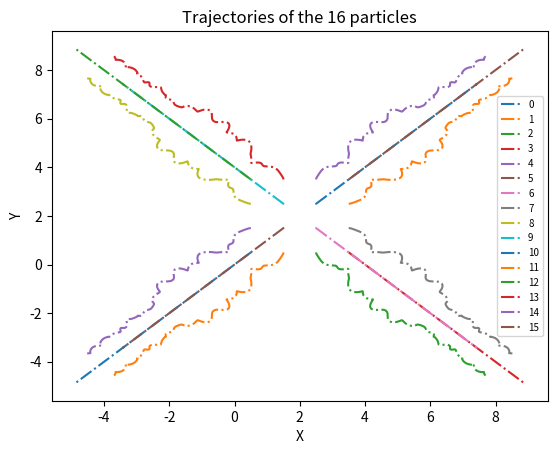
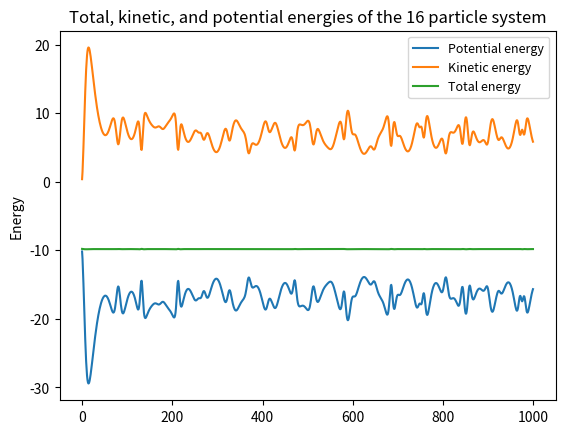

Generate these figures, in order, with matplotlib:
# -*- coding: utf-8 -*-
"""
Created on Wed Oct 19 15:06:41 2022

[redacted]
"""

import numpy as np
import matplotlib.pyplot as plt
##q2a
N = 16
Lx = 4.0
Ly = 4.0

dx = Lx/np.sqrt(N)
dy = Ly/np.sqrt(N)

x_grid = np.arange(dx/2, Lx, dx)
y_grid = np.arange(dy/2, Ly, dy)

xx_grid, yy_grid = np.meshgrid(x_grid, y_grid)

x_initial = xx_grid.flatten()
y_initial = yy_grid.flatten()

#calculating the force on each particle i as a sum of the interaction forces
#between particle ‘i’ and all other particles

def f(x,y):
    #initial positions for particles in x and y direction
    a_x = np.zeros(N, float)
    a_y = np.zeros(N,float)
    for i in range(len(x)): #loop over all particles
        for j in range(len(x)):
            if i != j: #the particle doesnt interact with itself
                #calculating distance between particles i and j in x and y direction
                dx = x[i]-x[j]
                dy = y[i]-y[j]
                #acceleration formula derived from equatoin given in question
                acc = 48/((dx**2 + dy**2)**7) - 24/((dx**2 + dy**2)**4)
                #sum of the total force on each particle from all other N-1 particles
                a_x[i] += acc*dx
                a_y[i] += acc*dy
    return a_x,a_y

#since mass is 1 kinetic energy is ke=v^2/2
def k(vx,vy):
    ke=0
    for i in range(len(vx)):
        ke += 0.5*vx[i]**2 
        ke += 0.5*vy[i]**2 #must add for both x and y directions
        
    return ke

#the potential energy is V(r) as stated in the lab handout
def u(x,y):
    pot = 0
    
    for i in range(len(x)):
        for j in range(len(y)):
            if i!=j:
                dx = x[i]-x[j]
                dy = y[i]-y[j]
                #total potential energy
                #r = sqrt(dx^2+dy^2)
                pot += 4/((dx**2+dy**2)**6) - 4/((dx**2+dy**2)**3)
    return pot/2 #potential energy for 1 particle
#create empty arrays for the trajectories of the particles
x_points = []
y_points = []

for i in range(0,N):
    
    x_points.append([]) #each particle will get its own array
    y_points.append([])
    
    x_points[i].append(x_initial[i]) 
    y_points[i].append(y_initial[i])
    
h = 0.01 #setting time step
time = np.arange(0,10,h)
    #verlet method
vx = np.zeros(N,float) #arrays for v(t+h)
vy = np.zeros(N,float)
    
vx_half = np.zeros(N,float) #arrays for v(t+0.5h)
vy_half = np.zeros(N,float)
    
kx,ky = f(x_initial,y_initial) #need k to find v(t+0.5h)
    
    #loop over all particles and calculate v at time t+h/2
for i in range(N):
   vx_half[i] += h*0.5*kx[i]
   vy_half[i] += h*0.5*ky[i]
#more arrays needed for verlet method 
x = np.zeros(N,float)
y = np.zeros(N,float)
x = x_initial
y = y_initial

potential=[]
kinetic=[]
    #calculate r(t+h)
for t in time:
    for i in range(N):
        x[i] += h*vx_half[i]
        y[i] += h*vy_half[i]
        
        x_points[i].append(x[i]) #updating trajectory of particles
        y_points[i].append(y[i])
        
    kx = h*f(x,y)[0][:] #(new kx and ky because we have updated our x and y points)
    ky = h*f(x,y)[1][:]          
       
    for i in range(N): #find v(t+h) and v(t+3h/2)
        vx[i] = vx_half[i] + 0.5*kx[i]
        vy[i] = vy_half[i] + 0.5*ky[i]
        
        vx_half[i] += kx[i]
        vy_half[i] += ky[i]
    potential.append(u(x,y)) #calculating this now because if we do it later outside a forloop we just get 1 value
    kinetic.append(k(vx,vy)) #instead of a value at every iteration for all the particles interacting with one another
    
              
#plotting trajecory of each particle
plt.figure()
for i in range(N):
    #loop through every particle and plot its trajectory
    plt.plot(x_points[i],y_points[i], '-.', label = '%i'%i)
plt.legend(fontsize = 7, loc='center right')
plt.title('Trajectories of the 16 particles')
plt.xlabel('X')
plt.ylabel('Y')
plt.show()

##q2b
#the energies were calculated above in the for loop since we had to find them at each time step
total = []
for i in range(len(potential)): #adding potential and kinetic energy to get the total
    total.append(potential[i]+kinetic[i])

plt.figure()
plt.plot(potential, '-', label = 'Potential energy')
plt.plot(kinetic,'-', label = 'Kinetic energy')
plt.plot(total,'-', label = 'Total energy') #should show a straight line because of energy conservation
plt.legend(fontsize=9)
plt.ylabel('Energy')
plt.title('Total, kinetic, and potential energies of the 16 particle system')
plt.show()